Labelled photos from "spectrograms", an image-classification folder in eerhs/GuitarNeXt. The possible labels are: blues, classical, country, disco, hip-hop, jazz, metal, pop, reggae, rock.

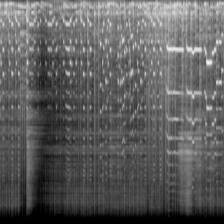
Label: jazz

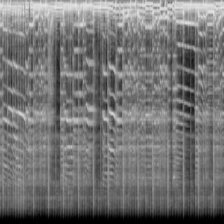
Label: blues

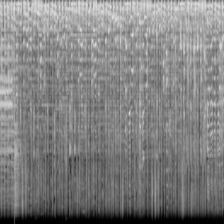
Label: disco

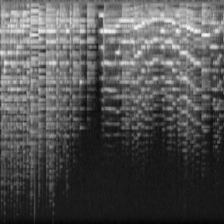
Label: classical

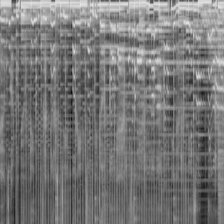
Label: pop

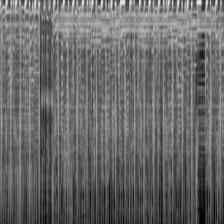
Label: hip-hop
